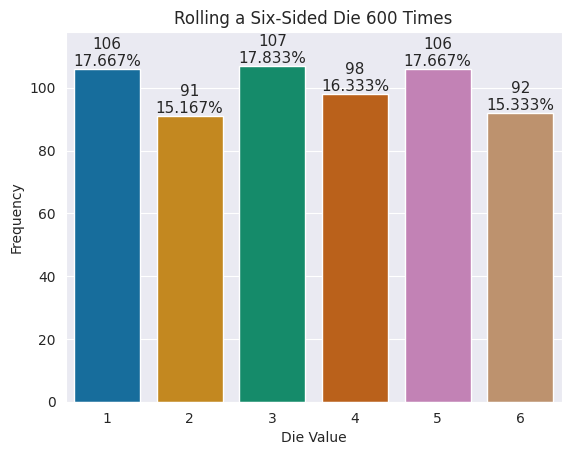

Write Python code to recreate this figure.
# [redacted]
"""Display the results of rolling a six-sided die in a bar graph"""

import matplotlib.pyplot as plt
import numpy as np
import random
import seaborn as sns

rolls = [random.randrange(1, 7) for i in range(600)]

values, frequencies = np.unique(rolls, return_counts=True)
title = f'Rolling a Six-Sided Die {len(rolls):,} Times'
sns.set_style('darkgrid')
axes = sns.barplot(x=values, y=frequencies, palette='colorblind')
axes.set_title(title)
axes.set(xlabel='Die Value', ylabel='Frequency')
axes.set_ylim(top=max(frequencies) * 1.10) #Makes room for text above bar.
for bar, frequency in zip(axes.patches, frequencies):
    text_x = bar.get_x() + bar.get_width() / 2.0 #Calculates the center x-coordinate where the text will appear
    text_y = bar.get_height() #Gets the y-coordinate where the text will appear
    text = f'{frequency:,}\n{frequency / len(rolls):.3%}' #Creates a two-line string 
    axes.text(text_x, text_y, text, fontsize=11, ha='center', va='bottom') #Calls the axes objects text method to dipslay the text

plt.show()